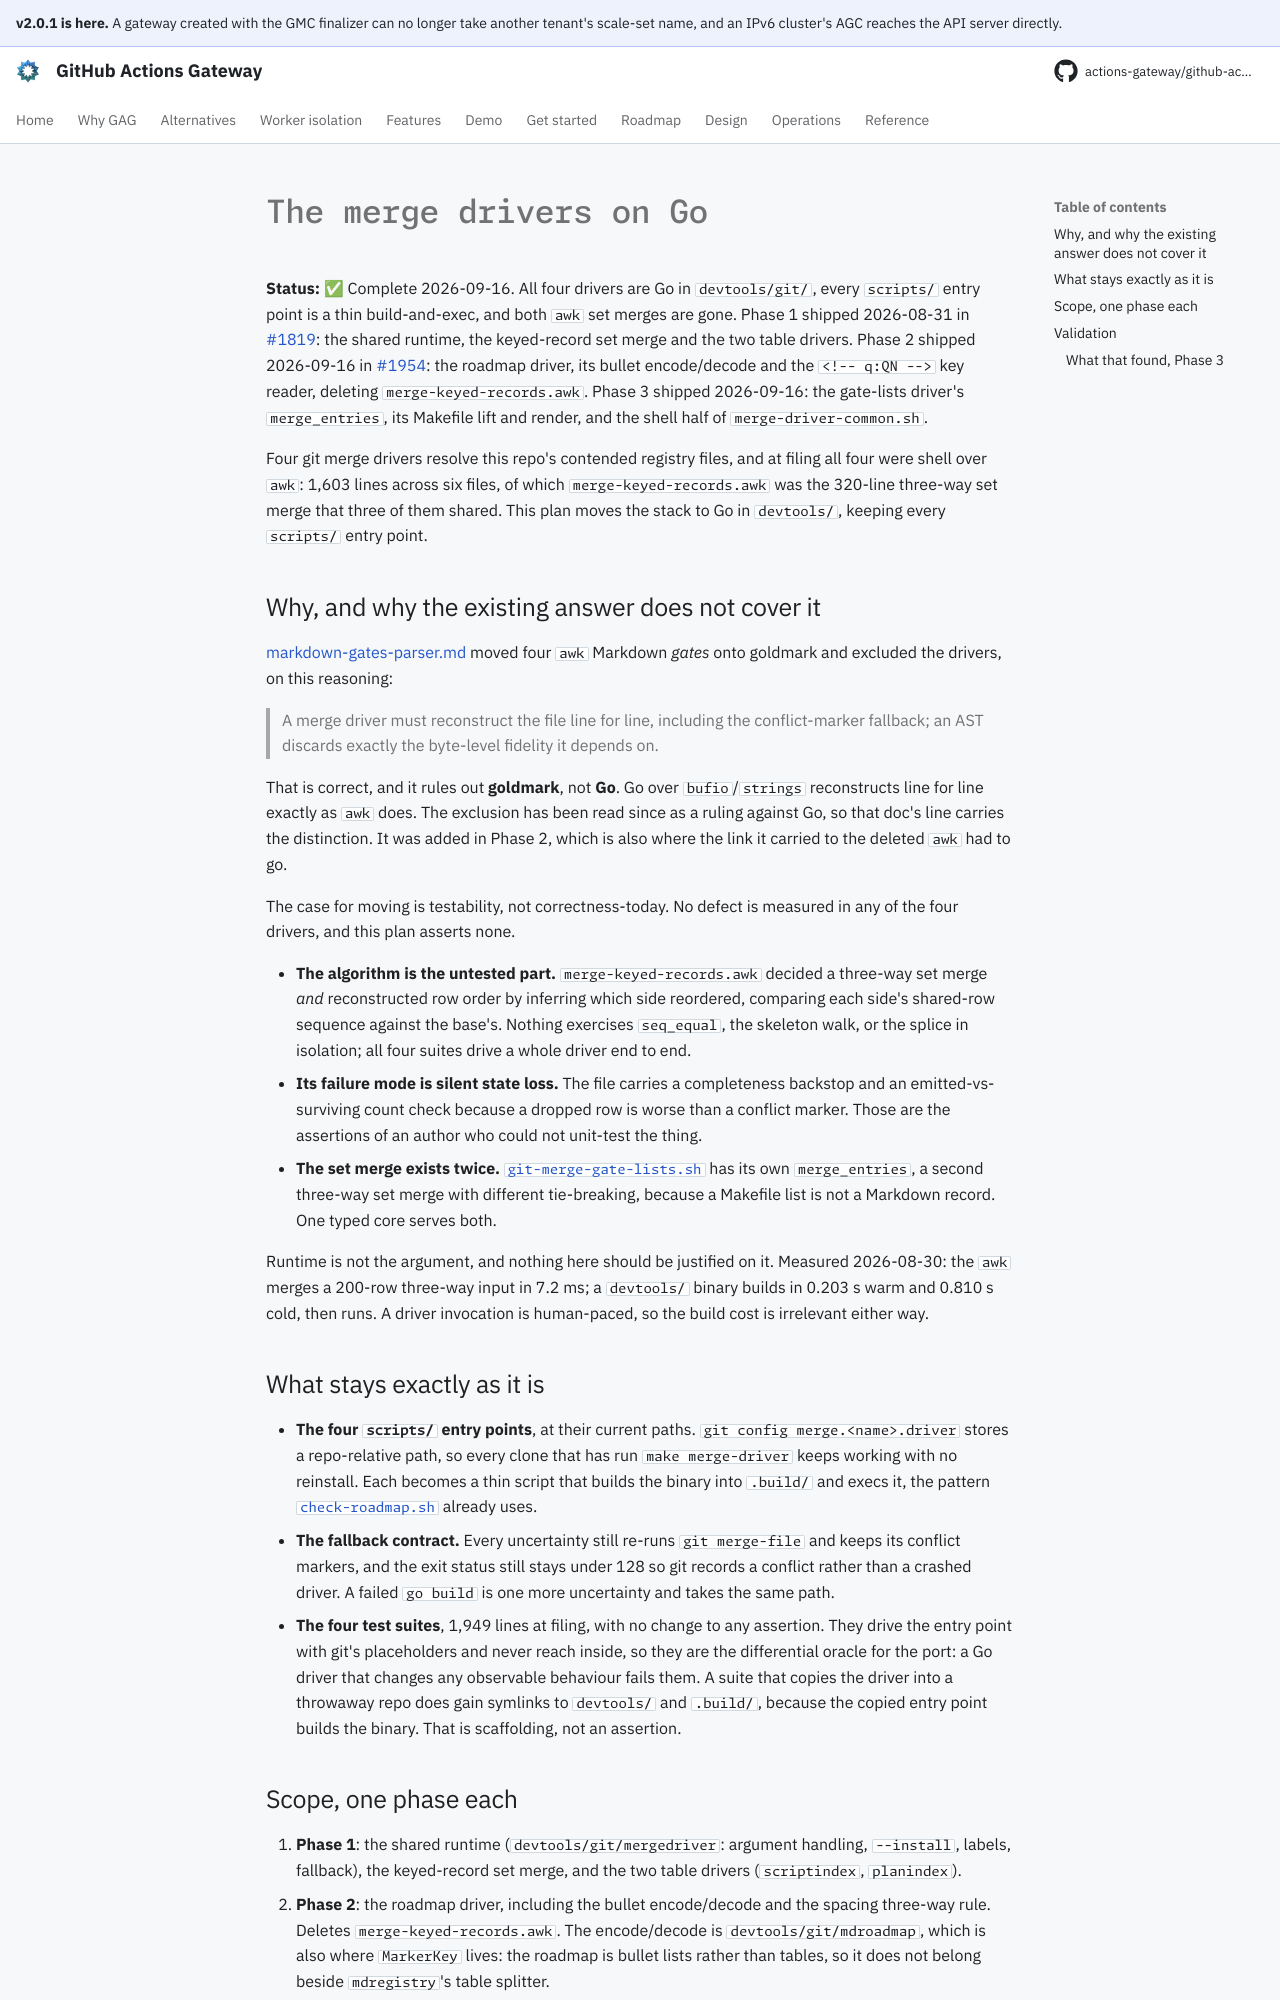

repository: actions-gateway/github-actions-gateway · page: dev/plan/archive/merge-drivers-go/index.html · generator: mkdocs

# The merge drivers on Go

**Status:** ✅ Complete 2026-09-16.
All four drivers are Go in `devtools/git/`, every `scripts/` entry point is a thin build-and-exec, and both `awk` set merges are gone.
Phase 1 shipped 2026-08-31 in [#1819](https://github.com/actions-gateway/github-actions-gateway/pull/1819): the shared runtime, the keyed-record set merge and the two table drivers.
Phase 2 shipped 2026-09-16 in [#1954](https://github.com/actions-gateway/github-actions-gateway/pull/1954): the roadmap driver, its bullet encode/decode and the `<!-- q:QN -->` key reader, deleting `merge-keyed-records.awk`.
Phase 3 shipped 2026-09-16: the gate-lists driver's `merge_entries`, its Makefile lift and render, and the shell half of `merge-driver-common.sh`.

Four git merge drivers resolve this repo's contended registry files, and at filing all four were shell over `awk`: 1,603 lines across six files, of which `merge-keyed-records.awk` was the 320-line three-way set merge that three of them shared.
This plan moves the stack to Go in `devtools/`, keeping every `scripts/` entry point.

## Why, and why the existing answer does not cover it

[markdown-gates-parser.md](markdown-gates-parser.md) moved four `awk` Markdown *gates* onto goldmark and excluded the drivers, on this reasoning:

> A merge driver must reconstruct the file line for line, including the conflict-marker fallback; an AST discards exactly the byte-level fidelity it depends on.

That is correct, and it rules out **goldmark**, not **Go**.
Go over `bufio`/`strings` reconstructs line for line exactly as `awk` does.
The exclusion has been read since as a ruling against Go, so that doc's line carries the distinction.
It was added in Phase 2, which is also where the link it carried to the deleted `awk` had to go.

The case for moving is testability, not correctness-today.
No defect is measured in any of the four drivers, and this plan asserts none.

- **The algorithm is the untested part.** `merge-keyed-records.awk` decided a three-way set merge *and* reconstructed row order by inferring which side reordered, comparing each side's shared-row sequence against the base's.
  Nothing exercises `seq_equal`, the skeleton walk, or the splice in isolation; all four suites drive a whole driver end to end.
- **Its failure mode is silent state loss.** The file carries a completeness backstop and an emitted-vs-surviving count check because a dropped row is worse than a conflict marker.
  Those are the assertions of an author who could not unit-test the thing.
- **The set merge exists twice.** [`git-merge-gate-lists.sh`](../../../scripts/ci/git-merge-gate-lists.sh) has its own `merge_entries`, a second three-way set merge with different tie-breaking, because a Makefile list is not a Markdown record.
  One typed core serves both.

Runtime is not the argument, and nothing here should be justified on it.
Measured 2026-08-30: the `awk` merges a 200-row three-way input in 7.2 ms; a `devtools/` binary builds in 0.203 s warm and 0.810 s cold, then runs.
A driver invocation is human-paced, so the build cost is irrelevant either way.

## What stays exactly as it is

- **The four `scripts/` entry points**, at their current paths.
  `git config merge.<name>.driver` stores a repo-relative path, so every clone that has run `make merge-driver` keeps working with no reinstall.
  Each becomes a thin script that builds the binary into `.build/` and execs it, the pattern [`check-roadmap.sh`](../../../scripts/docs/check-roadmap.sh) already uses.
- **The fallback contract.** Every uncertainty still re-runs `git merge-file` and keeps its conflict markers, and the exit status still stays under 128 so git records a conflict rather than a crashed driver.
  A failed `go build` is one more uncertainty and takes the same path.
- **The four test suites**, 1,949 lines at filing, with no change to any assertion.
  They drive the entry point with git's placeholders and never reach inside, so they are the differential oracle for the port: a Go driver that changes any observable behaviour fails them.
  A suite that copies the driver into a throwaway repo does gain symlinks to `devtools/` and `.build/`, because the copied entry point builds the binary.
  That is scaffolding, not an assertion.
